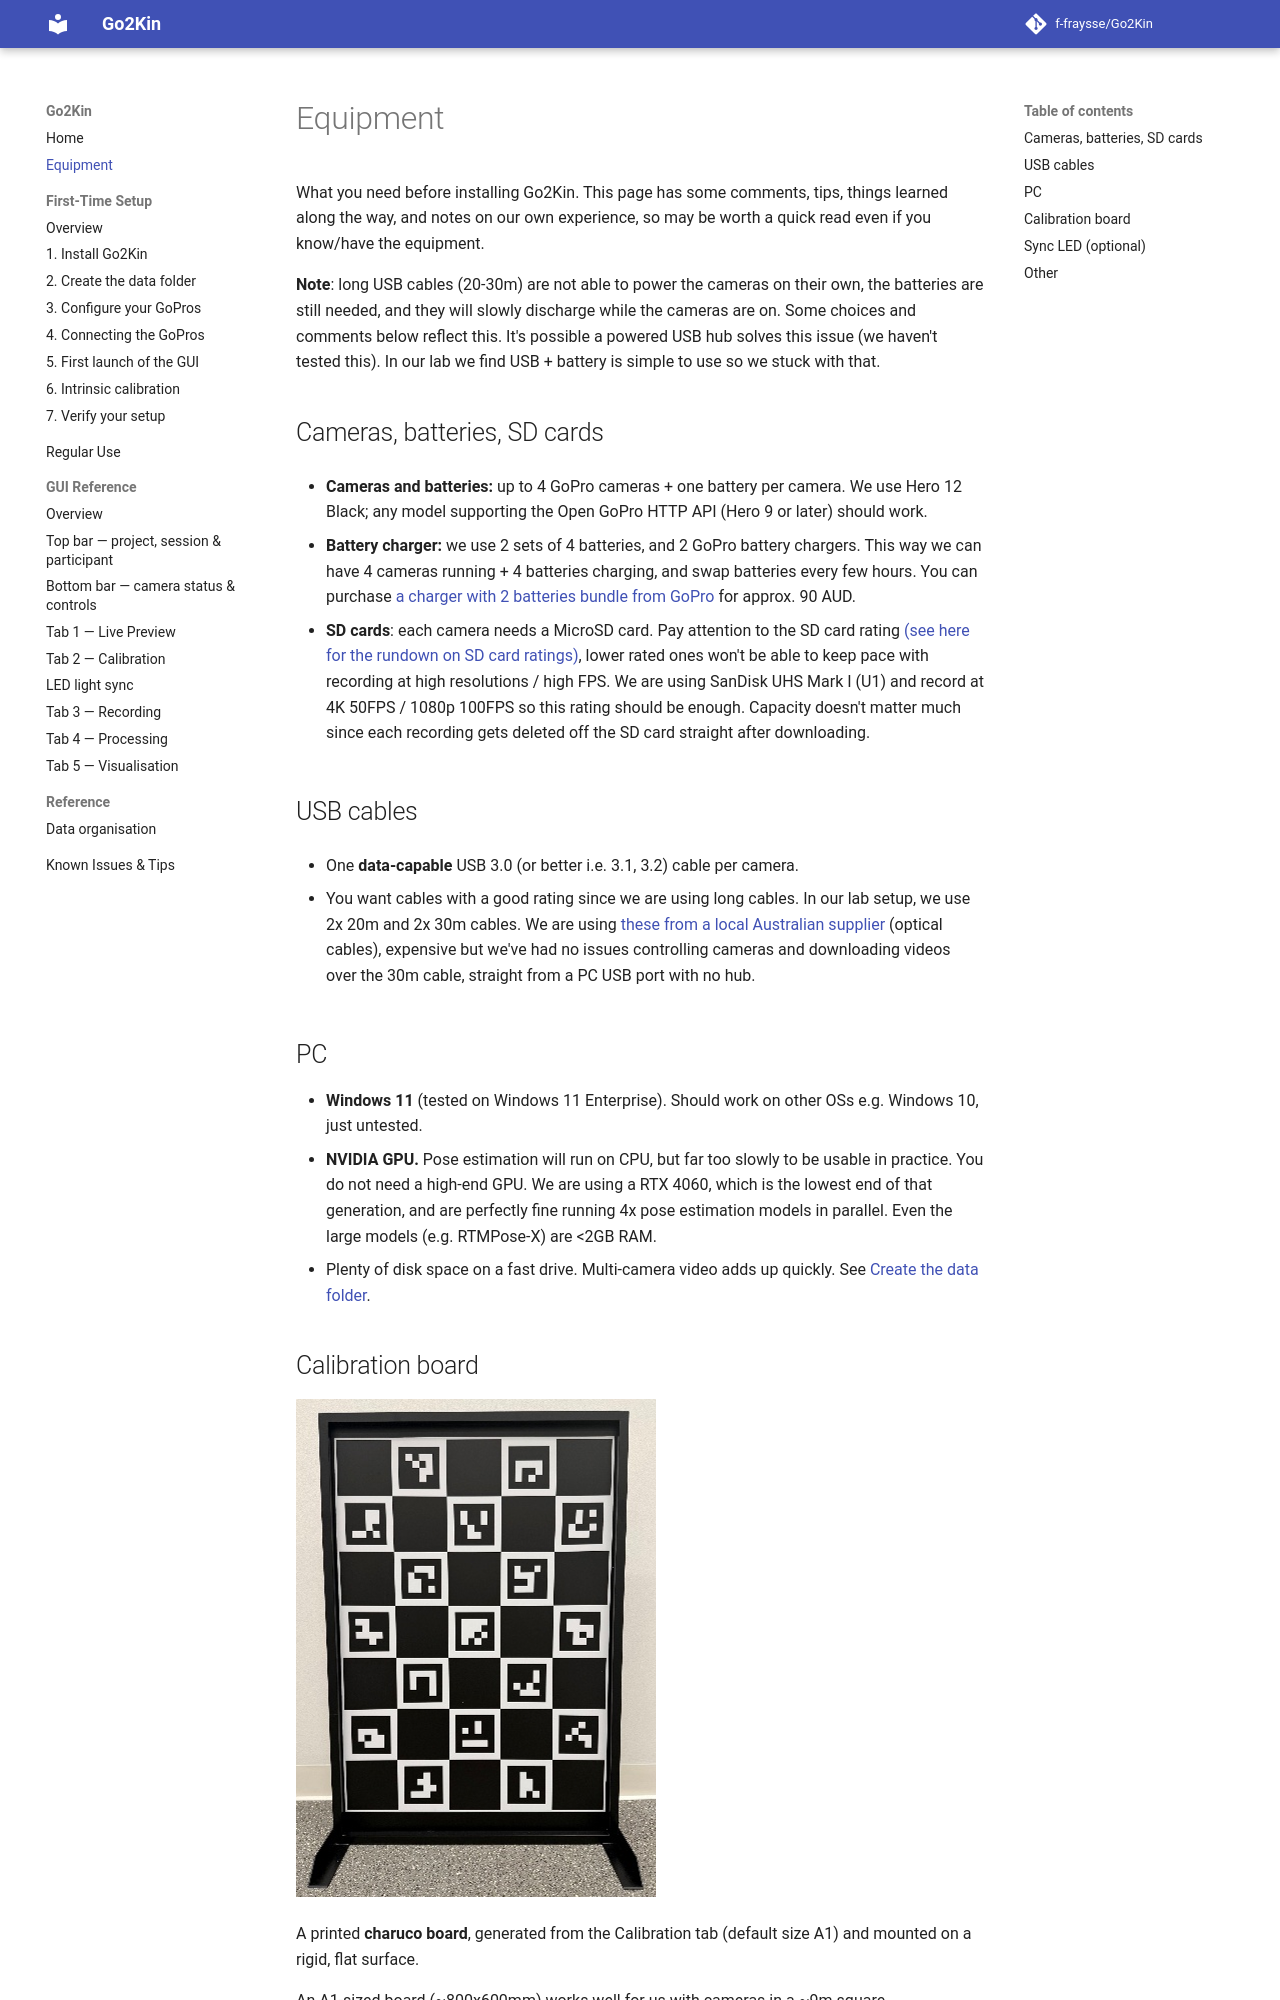

repository: f-fraysse/Go2Kin · page: equipment/index.html · generator: mkdocs

# Equipment

What you need before installing Go2Kin. This page has some comments, tips, things learned along the way, and notes on our own experience, so may be worth a quick read even if you know/have the equipment. 

**Note**: long USB cables (20-30m) are not able to power the cameras on their own, the batteries are still needed, and they will slowly discharge while the cameras are on. Some choices and comments below reflect this. It's possible a powered USB hub solves this issue (we haven't tested this). In our lab we find USB + battery is simple to use so we stuck with that.

## Cameras, batteries, SD cards

- **Cameras and batteries:** up to 4 GoPro cameras + one battery per camera. We use Hero 12 Black; any model supporting the Open GoPro HTTP API (Hero 9 or later) should work.

- **Battery charger:** we use 2 sets of 4 batteries, and 2 GoPro battery chargers. This way we can have 4 cameras running + 4 batteries charging, and swap batteries every few hours. You can purchase [a charger with 2 batteries bundle from GoPro](https://gopro.com/en/au/shop/mounts-accessories/hero10-black-dual-battery-charger-enduro-batteries/ADDBD-211-master.html) for approx. 90 AUD.
  
- **SD cards**: each camera needs a MicroSD card. Pay attention to the SD card rating [(see here for the rundown on SD card ratings)](https://www.kingston.com/en/blog/personal-storage/memory-card-speed-classes), lower rated ones won't be able to keep pace with recording at high resolutions / high FPS. We are using SanDisk UHS Mark I (U1) and record at 4K 50FPS / 1080p 100FPS so this rating should be enough. Capacity doesn't matter much since each recording gets deleted off the SD card straight after downloading. 

## USB cables

- One **data-capable** USB 3.0 (or better i.e. 3.1, 3.2) cable per camera.

- You want cables with a good rating since we are using long cables. In our lab setup, we use 2x 20m and 2x 30m cables. We are using [these from a local Australian supplier](https://au.element14.com/bulgin-limited/aous1-030/usb-cable-3-2-typ-a-plug-rcpt/dp/4574389?MER=BR-MER-PDP-RECO-STM72194) (optical cables), expensive but we've had no issues controlling cameras and downloading videos over the 30m cable, straight from a PC USB port with no hub.



## PC

- **Windows 11** (tested on Windows 11 Enterprise). Should work on other OSs e.g. Windows 10, just untested.
- **NVIDIA GPU.** Pose estimation will run on CPU, but far too slowly to be usable in practice. You do not need a high-end GPU. We are using a RTX 4060, which is the lowest end of that generation, and are perfectly fine running 4x pose estimation models in parallel. Even the large models (e.g. RTMPose-X) are <2GB RAM. 
- Plenty of disk space on a fast drive. Multi-camera video adds up quickly. See [Create the data folder](first-time-setup/02-data-folder.md).
